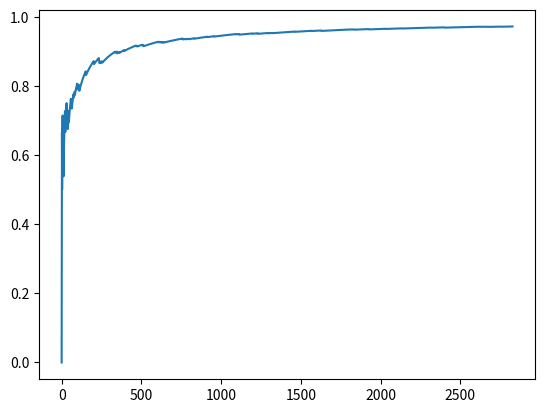

This chart was generated by the following Python code:
import numpy as np
import copy
import matplotlib.pyplot as plt

class Node:
    def __init__(self, board, parent = None):

        self.board = board
        self.num_simulations = 0
        self.num_wins = 0
        self.c = np.sqrt(2)
        self.parent = parent
        self.children = []

    def get_win_rate(self):
        return self.num_wins / self.num_simulations if self.num_simulations else 0

    def get_scores(self):    
        return [child.num_wins / child.num_simulations + self.c * np.sqrt(np.log(self.num_simulations) / child.num_simulations) if child.num_simulations else np.inf for child in self.children]

    def get_action_list(self):
        action_list = []

        #Check if it is leaf node
        if((not self.check_playable()) or self.check_board()):
            return action_list

        for i in range(7):
            if(self.check_mobility(i)):
                action_list.append(i)

        return action_list

    def check_child(self, board):
        # Check if next board states exists in current children
        for child in self.children:
            if (child.board == board).all:
                return child

        return False

    def check_board(self):
        # Check horizontally
        for row in self.board:
            for col in range(len(row) - 3):
                if row[col] == row[col + 1] == row[col + 2] == row[col + 3] != 0:
                    return row[col]

        # Check vertically
        for col in range(len(self.board[0])):
            for row in range(len(self.board) - 3):
                if self.board[row][col] == self.board[row + 1][col] == self.board[row + 2][col] == self.board[row + 3][col] != 0:
                    return self.board[row][col]

        # Check diagonally (positive slope)
        for row in range(len(self.board) - 3):
            for col in range(len(self.board[0]) - 3):
                if self.board[row][col] == self.board[row + 1][col + 1] == self.board[row + 2][col + 2] == self.board[row + 3][col + 3] != 0:
                    return self.board[row][col]

        # Check diagonally (negative slope)
        for row in range(3, len(self.board)):
            for col in range(len(self.board[0]) - 3):
                if self.board[row][col] == self.board[row - 1][col + 1] == self.board[row - 2][col + 2] == self.board[row - 3][col + 3] != 0:
                    return self.board[row][col]

        # No win found
        return 0

    def check_mobility(self, action):
        return 0 in self.board[:, action]

    def check_playable(self):
        #if no 0 in the board it means there is no room for next step
        return 0 in self.board

    def make_move(self, cur_player, action):
        cur_board = copy.deepcopy(self.board)
        pos = np.where(cur_board[:, action] == 0)[0][-1]
        cur_board[:, action][pos] = cur_player

        return cur_board

class MCT:
    def __init__(self, board):
        self.init_node = Node(board)

    def selection(self, node):
        #Check if it is leaf node
        if len(node.children) == 0:
            return node

        # selection based on UCB rule
        scores = node.get_scores()
        return self.selection(node.children[np.argmax(scores)])

    def expand(self, node):
        action_list = node.get_action_list()

        for action in action_list:

            inter_next_state = node.make_move(cur_player = 1, action = action)
            inter_next_node = Node(inter_next_state, parent = node)

            next_action_list = inter_next_node.get_action_list()
            if len(next_action_list):
                for next_action in next_action_list:
                    next_state = inter_next_node.make_move(cur_player = 2, action = next_action)
                    next_node = Node(next_state, parent = node)
                    node.children.append(next_node)
            else:
                node.children.append(inter_next_node)    

    def rollout(self, node):
        cur_node = node
        cur_player = 1
        while(cur_node.check_playable() and (not cur_node.check_board())):
            action_list = cur_node.get_action_list()
            action = np.random.choice(action_list)
            next_state = cur_node.make_move(cur_player = cur_player, action = action)
            cur_node = Node(next_state)
            if(cur_player == 1):
                cur_player = 2
            else:
                cur_player = 1
        
        result = cur_node.check_board() == 1
        return result 

    def back_prop(self, node, result):
        node.num_wins += result
        node.num_simulations += 1
        if(node.parent != None):
            self.back_prop(node.parent, result)
            
    def search(self, node):
        if len(node.children) == 0:
            self.expand(node)

        child = self.selection(node)

        if child.num_simulations:
            self.expand(child)
            next_child = self.selection(child)
            result = self.rollout(next_child)
            self.back_prop(next_child, result)
        else:
            result = self.rollout(child)
            self.back_prop(child, result)

def print_tree(node, cur_depth = 0, max_depth = 0x3f3f3f):
    if cur_depth >= max_depth:
        return

    print(cur_depth, node.get_win_rate(), '\n', node.board)
    for child in node.children:
        print_tree(child, cur_depth + 1, max_depth)

def plot_board(board):
    fig, ax = plt.subplots()
    ax.set_aspect('equal')
    ax.set_axis_off()

    for i in range(7):
        for j in range(6):
            # Draw the circles representing the pieces
            circle = plt.Circle((i + 0.5, j + 0.5), 0.4, color='white', ec='black')
            ax.add_patch(circle)

            # Fill the circle based on the player's move
            if board[j, i] == 1:
                circle = plt.Circle((i + 0.5, j + 0.5), 0.4, color='red', ec='black')
                ax.add_patch(circle)
            elif board[j, i] == 2:
                circle = plt.Circle((i + 0.5, j + 0.5), 0.4, color='yellow', ec='black')
                ax.add_patch(circle)

    plt.xlim(0, 7)
    plt.ylim(0, 6)
    plt.gca().invert_yaxis()  # Invert the y-axis to start from the bottom

    # Create legend
    legend_elements = [plt.Line2D([0], [0], marker='o', color='w', label='Player1', markerfacecolor='red', markersize=10),
                       plt.Line2D([0], [0], marker='o', color='w', label='Player2', markerfacecolor='yellow', markersize=10)]

    ax.legend(handles = legend_elements, loc = 'upper left', bbox_to_anchor=(1, 1))
    plt.savefig('plots/init_board.pdf', bbox_inches = 'tight')

if __name__ == '__main__':

    board = np.array([
        [0, 1, 2, 2, 1, 2, 0],
        [0, 1, 1, 2, 2, 1, 0],
        [0, 2, 2, 2, 1, 2, 0],
        [0, 1, 1, 1, 2, 1, 0],
        [0, 1, 2, 2, 1, 2, 0],
        [2, 1, 1, 1, 2, 2, 1]
    ])

    # plot_board(board)
    test = MCT(board)
    prev_win_rate = -1
    cur_win_rate = 0
    ths = 1e-5
    win_rates = []
    while np.abs(cur_win_rate - prev_win_rate) >= ths:
        test.search(test.init_node)
        prev_win_rate = cur_win_rate
        cur_win_rate = test.init_node.get_win_rate()
        #tackle edge case in order to prevent early stop in the first few steps of MCTS
        if prev_win_rate == cur_win_rate and (cur_win_rate == 0 or cur_win_rate == 1):
            prev_win_rate = -1

        win_rates.append(cur_win_rate)
        print(cur_win_rate)
    
    print_tree(test.init_node, max_depth = 3)

    plt.plot(range(len(win_rates)), win_rates)
    plt.show()
